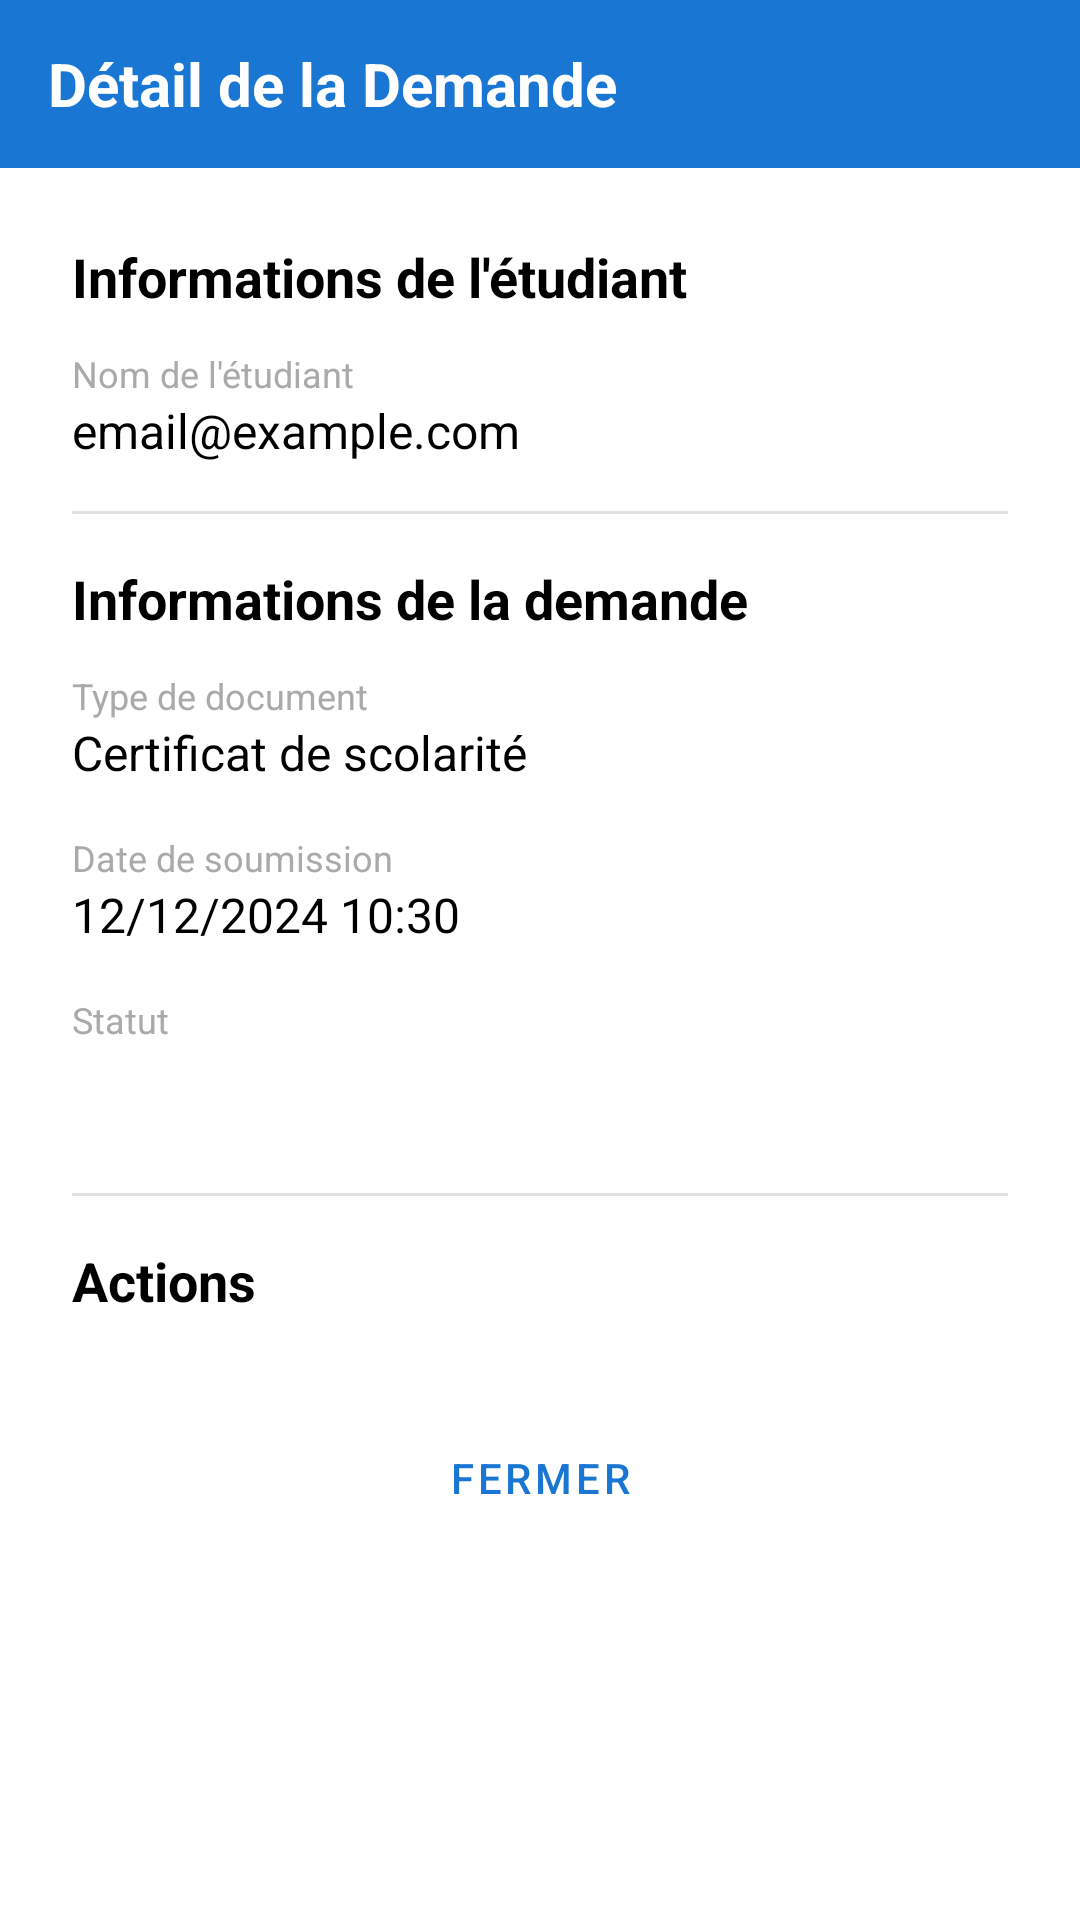

Layout XML and referenced resources for this Android screen:
<!-- AndroidManifest.xml: application theme Theme.ProjetMobile -->
<!-- res/layout/activity_request_detail.xml -->
<?xml version="1.0" encoding="utf-8"?>
<ScrollView xmlns:android="http://schemas.android.com/apk/res/android"
    xmlns:app="http://schemas.android.com/apk/res-auto"
    android:layout_width="match_parent"
    android:layout_height="match_parent"
    android:fillViewport="true"
    android:background="@android:color/white">

    <LinearLayout
        android:layout_width="match_parent"
        android:layout_height="wrap_content"
        android:orientation="vertical">

        <com.google.android.material.appbar.AppBarLayout
            android:layout_width="match_parent"
            android:layout_height="wrap_content">

            <androidx.appcompat.widget.Toolbar
                android:id="@+id/toolbar"
                android:layout_width="match_parent"
                android:layout_height="?attr/actionBarSize"
                android:background="?attr/colorPrimary"
                android:elevation="4dp">

                <TextView
                    android:layout_width="wrap_content"
                    android:layout_height="wrap_content"
                    android:text="Détail de la Demande"
                    android:textSize="20sp"
                    android:textStyle="bold"
                    android:textColor="@android:color/white"/>

            </androidx.appcompat.widget.Toolbar>

        </com.google.android.material.appbar.AppBarLayout>

        <LinearLayout
            android:layout_width="match_parent"
            android:layout_height="wrap_content"
            android:orientation="vertical"
            android:padding="24dp">

            <TextView
                android:layout_width="wrap_content"
                android:layout_height="wrap_content"
                android:text="Informations de l'étudiant"
                android:textSize="18sp"
                android:textStyle="bold"
                android:textColor="@android:color/black"
                android:layout_marginBottom="12dp"/>

            <TextView
                android:layout_width="wrap_content"
                android:layout_height="wrap_content"
                android:text="Nom de l'étudiant"
                android:textSize="12sp"
                android:textColor="@android:color/darker_gray"/>

            <TextView
                android:id="@+id/tvDetailStudentName"
                android:layout_width="wrap_content"
                android:layout_height="wrap_content"
                android:text="email@example.com"
                android:textSize="16sp"
                android:textColor="@android:color/black"
                android:layout_marginBottom="16dp"/>

            <View
                android:layout_width="match_parent"
                android:layout_height="1dp"
                android:background="#E0E0E0"
                android:layout_marginBottom="16dp"/>

            <TextView
                android:layout_width="wrap_content"
                android:layout_height="wrap_content"
                android:text="Informations de la demande"
                android:textSize="18sp"
                android:textStyle="bold"
                android:textColor="@android:color/black"
                android:layout_marginBottom="12dp"/>

            <TextView
                android:layout_width="wrap_content"
                android:layout_height="wrap_content"
                android:text="Type de document"
                android:textSize="12sp"
                android:textColor="@android:color/darker_gray"/>

            <TextView
                android:id="@+id/tvDetailDocumentType"
                android:layout_width="wrap_content"
                android:layout_height="wrap_content"
                android:text="Certificat de scolarité"
                android:textSize="16sp"
                android:textColor="@android:color/black"
                android:layout_marginBottom="16dp"/>

            <TextView
                android:layout_width="wrap_content"
                android:layout_height="wrap_content"
                android:text="Date de soumission"
                android:textSize="12sp"
                android:textColor="@android:color/darker_gray"/>

            <TextView
                android:id="@+id/tvDetailRequestDate"
                android:layout_width="wrap_content"
                android:layout_height="wrap_content"
                android:text="12/12/2024 10:30"
                android:textSize="16sp"
                android:textColor="@android:color/black"
                android:layout_marginBottom="16dp"/>

            <TextView
                android:layout_width="wrap_content"
                android:layout_height="wrap_content"
                android:text="Statut"
                android:textSize="12sp"
                android:textColor="@android:color/darker_gray"/>

            <TextView
                android:id="@+id/tvDetailStatus"
                android:layout_width="wrap_content"
                android:layout_height="wrap_content"
                android:text="En attente"
                android:textSize="16sp"
                android:textStyle="bold"
                android:paddingStart="12dp"
                android:paddingEnd="12dp"
                android:paddingTop="6dp"
                android:paddingBottom="6dp"
                android:background="@drawable/status_background"
                android:textColor="@android:color/white"
                android:layout_marginBottom="16dp"/>

            <TextView
                android:id="@+id/tvCommentLabel"
                android:layout_width="wrap_content"
                android:layout_height="wrap_content"
                android:text="Commentaire"
                android:textSize="12sp"
                android:textColor="@android:color/darker_gray"
                android:visibility="gone"/>

            <TextView
                android:id="@+id/tvDetailComment"
                android:layout_width="match_parent"
                android:layout_height="wrap_content"
                android:text="Commentaire de l'étudiant"
                android:textSize="16sp"
                android:textColor="@android:color/black"
                android:layout_marginBottom="24dp"
                android:visibility="gone"/>

            <View
                android:layout_width="match_parent"
                android:layout_height="1dp"
                android:background="#E0E0E0"
                android:layout_marginBottom="16dp"/>

            <TextView
                android:layout_width="wrap_content"
                android:layout_height="wrap_content"
                android:text="Actions"
                android:textSize="18sp"
                android:textStyle="bold"
                android:textColor="@android:color/black"
                android:layout_marginBottom="12dp"/>

            <Button
                android:id="@+id/btnValidate"
                android:layout_width="match_parent"
                android:layout_height="wrap_content"
                android:text="✓ Valider la demande"
                android:textSize="16sp"
                android:padding="16dp"
                android:backgroundTint="#4CAF50"
                android:visibility="gone"/>

            <Button
                android:id="@+id/btnAddPdfUrl"
                android:layout_width="match_parent"
                android:layout_height="wrap_content"
                android:text="📤 Upload le PDF"
                android:textSize="16sp"
                android:padding="16dp"
                android:layout_marginTop="8dp"
                android:backgroundTint="#9C27B0"
                android:visibility="gone"/>

            <Button
                android:id="@+id/btnMarkReady"
                android:layout_width="match_parent"
                android:layout_height="wrap_content"
                android:text="📄 Marquer comme prêt"
                android:textSize="16sp"
                android:padding="16dp"
                android:layout_marginTop="8dp"
                android:backgroundTint="#2196F3"
                android:visibility="gone"/>

            <Button
                android:id="@+id/btnReject"
                android:layout_width="match_parent"
                android:layout_height="wrap_content"
                android:text="✗ Rejeter la demande"
                android:textSize="16sp"
                android:padding="16dp"
                android:layout_marginTop="8dp"
                android:backgroundTint="#F44336"
                android:visibility="gone"/>

            <Button
                android:id="@+id/btnClose"
                android:layout_width="match_parent"
                android:layout_height="wrap_content"
                android:text="Fermer"
                android:padding="16dp"
                android:layout_marginTop="16dp"
                style="@style/Widget.MaterialComponents.Button.OutlinedButton"/>

        </LinearLayout>

    </LinearLayout>
</ScrollView>
<!-- resources referenced by this layout -->
<resources>
  <style name="Theme.ProjetMobile" parent="Theme.MaterialComponents.DayNight.NoActionBar">
          
          <item name="colorPrimary">@color/primary</item>
          <item name="colorPrimaryDark">@color/primary_dark</item>
          <item name="colorAccent">@color/accent</item>
          
          
          <item name="android:windowBackground">@color/background</item>
          <item name="colorSurface">@color/surface</item>
          
          
          <item name="android:textColorPrimary">@color/text_primary</item>
          <item name="android:textColorSecondary">@color/text_secondary</item>
          <item name="android:textColorHint">@color/text_hint</item>
          
          
          <item name="android:statusBarColor">@color/primary_dark</item>
          <item name="android:windowLightStatusBar">false</item>
      </style>
  <color name="primary">#1976D2</color>
  <color name="primary_dark">#0D47A1</color>
  <color name="accent">#FF6F00</color>
  <color name="background">#FAFAFA</color>
  <color name="surface">#FFFFFF</color>
  <color name="text_primary">#212121</color>
  <color name="text_secondary">#757575</color>
  <color name="text_hint">#BDBDBD</color>
</resources>
